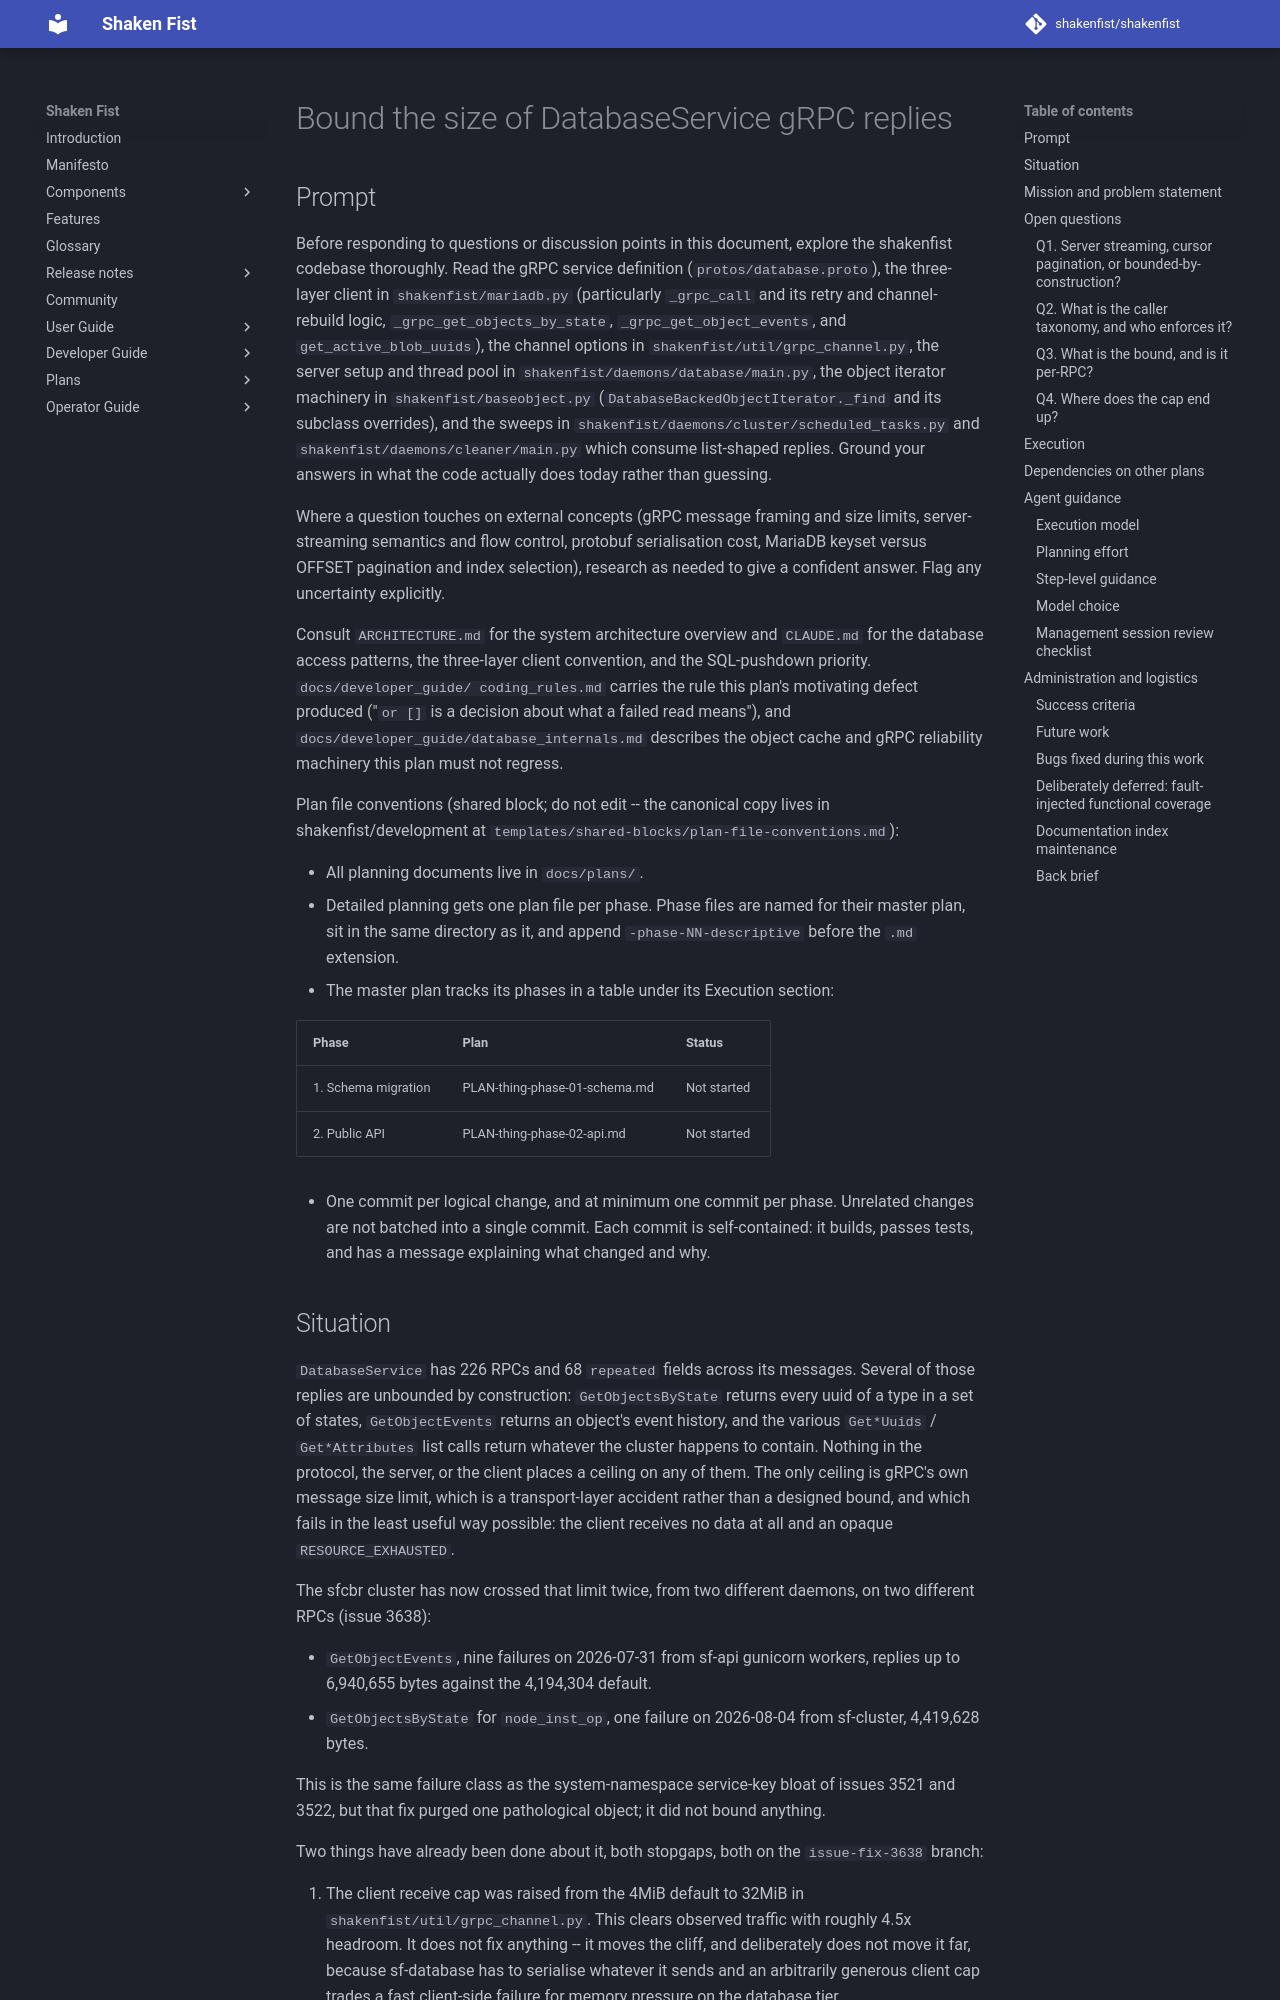

repository: shakenfist/shakenfist · page: plans/PLAN-grpc-bounded-replies/index.html · generator: mkdocs

# Bound the size of DatabaseService gRPC replies

## Prompt

Before responding to questions or discussion points in this document,
explore the shakenfist codebase thoroughly. Read the gRPC service
definition (`protos/database.proto`), the three-layer client in
`shakenfist/mariadb.py` (particularly `_grpc_call` and its retry and
channel-rebuild logic, `_grpc_get_objects_by_state`,
`_grpc_get_object_events`, and `get_active_blob_uuids`), the channel
options in `shakenfist/util/grpc_channel.py`, the server setup and
thread pool in `shakenfist/daemons/database/main.py`, the object
iterator machinery in `shakenfist/baseobject.py`
(`DatabaseBackedObjectIterator._find` and its subclass overrides), and
the sweeps in `shakenfist/daemons/cluster/scheduled_tasks.py` and
`shakenfist/daemons/cleaner/main.py` which consume list-shaped replies.
Ground your answers in what the code actually does today rather than
guessing.

Where a question touches on external concepts (gRPC message framing and
size limits, server-streaming semantics and flow control, protobuf
serialisation cost, MariaDB keyset versus OFFSET pagination and index
selection), research as needed to give a confident answer. Flag any
uncertainty explicitly.

Consult `ARCHITECTURE.md` for the system architecture overview and
`CLAUDE.md` for the database access patterns, the three-layer client
convention, and the SQL-pushdown priority. `docs/developer_guide/
coding_rules.md` carries the rule this plan's motivating defect
produced ("`or []` is a decision about what a failed read means"), and
`docs/developer_guide/database_internals.md` describes the object cache
and gRPC reliability machinery this plan must not regress.

<!-- shared-block: plan-file-conventions v1 -->
Plan file conventions (shared block; do not edit -- the canonical
copy lives in shakenfist/development at
`templates/shared-blocks/plan-file-conventions.md`):

- All planning documents live in `docs/plans/`.
- Detailed planning gets one plan file per phase. Phase files are
  named for their master plan, sit in the same directory as it,
  and append `-phase-NN-descriptive` before the `.md` extension.
- The master plan tracks its phases in a table under its Execution
  section:

  | Phase | Plan | Status |
  |-------|------|--------|
  | 1. Schema migration | PLAN-thing-phase-01-schema.md | Not started |
  | 2. Public API | PLAN-thing-phase-02-api.md | Not started |

- One commit per logical change, and at minimum one commit per
  phase. Unrelated changes are not batched into a single commit.
  Each commit is self-contained: it builds, passes tests, and has
  a message explaining what changed and why.
<!-- shared-block-end -->
